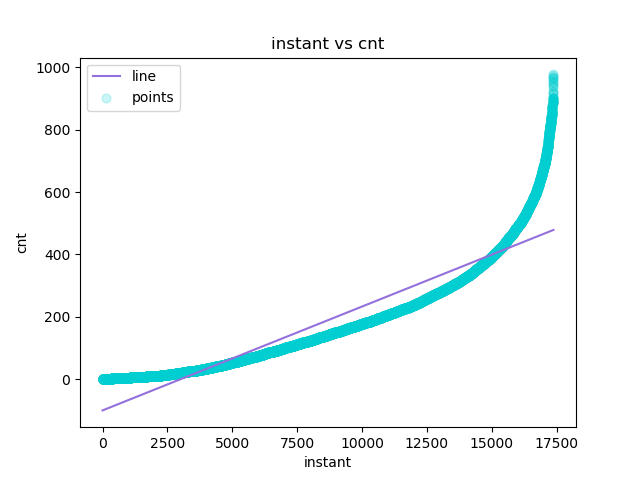

Source data for this figure (header and first rows):
instant, cnt, Predicted Y
1, 1, -99.69
2, 1, -99.66
3, 1, -99.62
4, 1, -99.59
5, 1, -99.56
6, 1, -99.52
7, 1, -99.49
8, 1, -99.46
9, 1, -99.42
10, 1, -99.39
11, 1, -99.36
12, 1, -99.32
13, 1, -99.29
14, 1, -99.26
15, 1, -99.22
16, 1, -99.19
17, 1, -99.16
18, 1, -99.12
19, 1, -99.09
20, 1, -99.06
21, 1, -99.02
22, 1, -98.99
23, 1, -98.96
24, 1, -98.92
25, 1, -98.89
26, 1, -98.86
27, 1, -98.82
28, 1, -98.79
29, 1, -98.76
30, 1, -98.73
31, 1, -98.69
32, 1, -98.66
33, 1, -98.63
34, 1, -98.59
35, 1, -98.56
36, 1, -98.53
37, 1, -98.49
38, 1, -98.46
39, 1, -98.43
40, 1, -98.39
41, 1, -98.36
42, 1, -98.33
43, 1, -98.29
44, 1, -98.26
45, 1, -98.23
46, 1, -98.19
47, 1, -98.16
48, 1, -98.13
49, 1, -98.09
50, 1, -98.06
51, 1, -98.03
52, 1, -97.99
53, 1, -97.96
54, 1, -97.93
55, 1, -97.89
56, 1, -97.86
57, 1, -97.83
58, 1, -97.79
59, 1, -97.76
60, 1, -97.73
... 17,319 more rows
